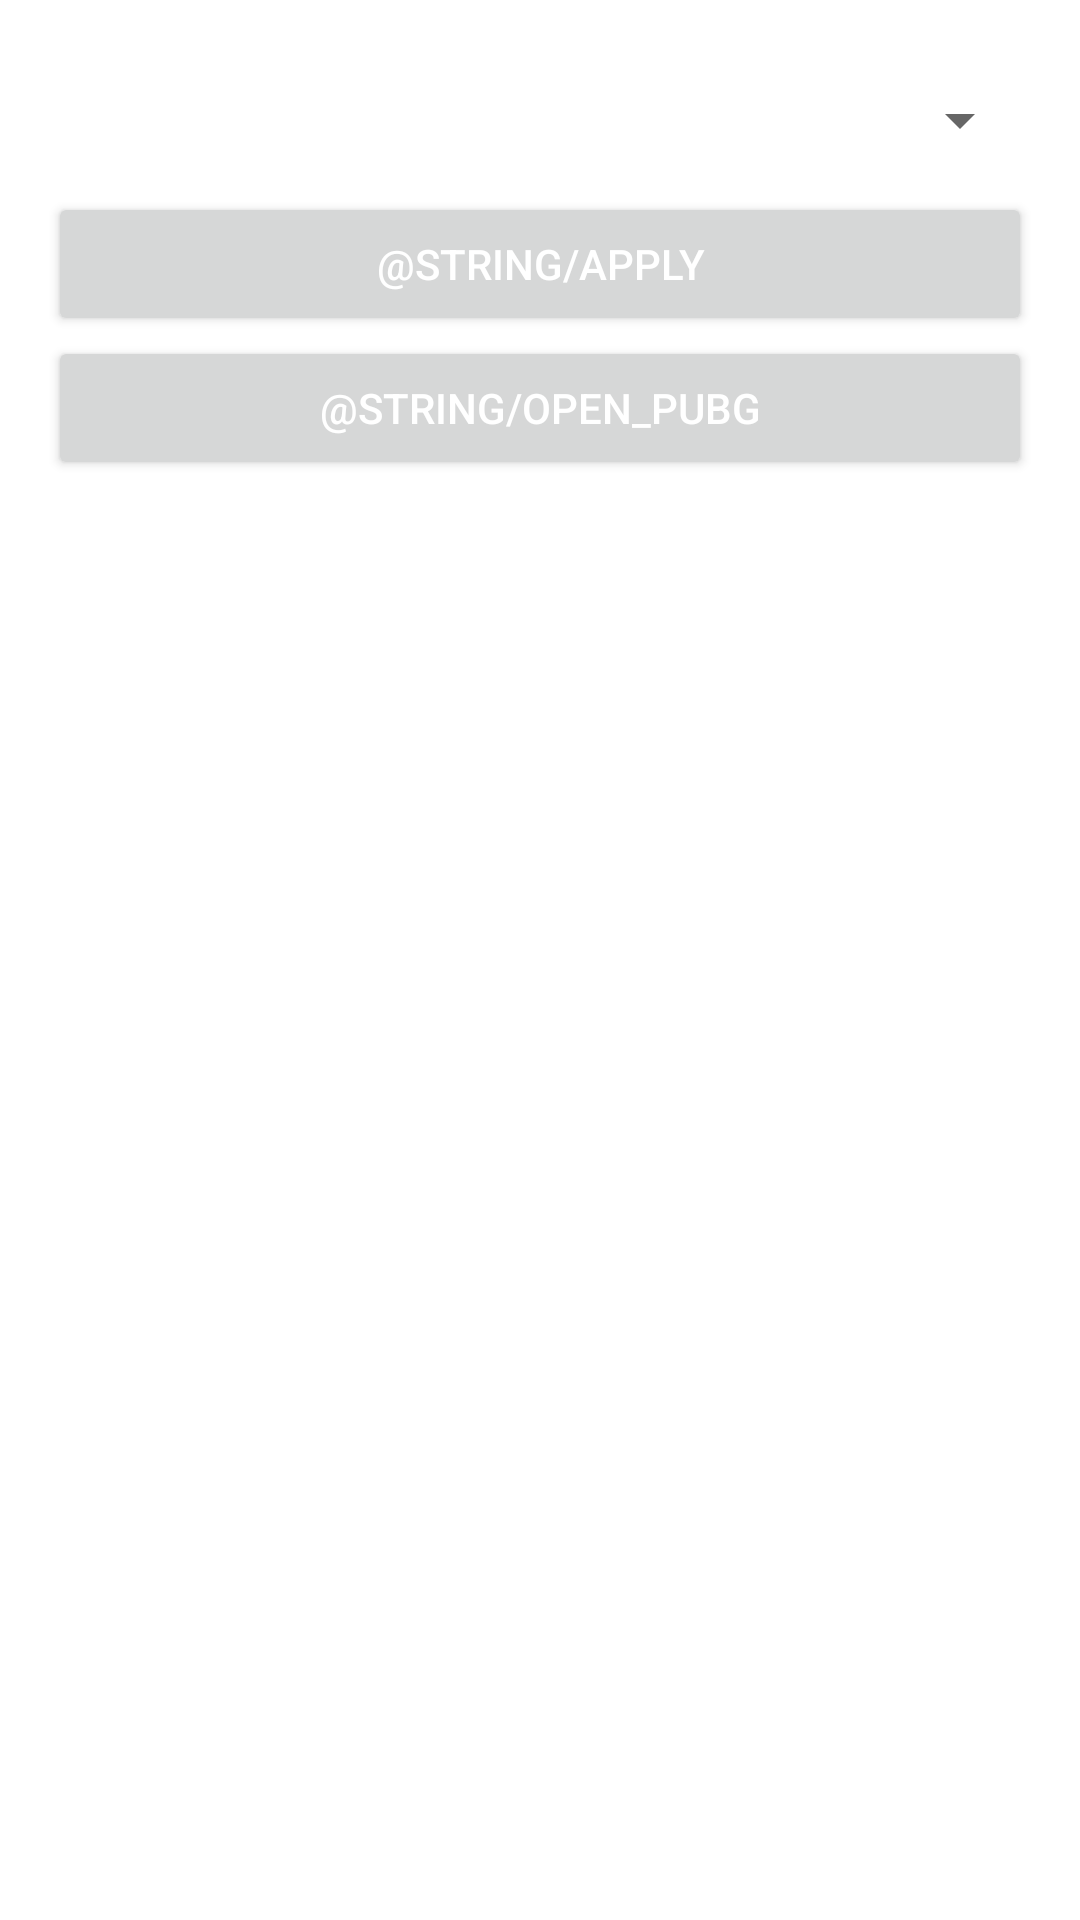

This screen was rendered from an Android layout file. Write that file and the resources it references.
<!-- AndroidManifest.xml: application theme Theme.example -->
<!-- res/layout/activity_edit_quality.xml -->
<LinearLayout xmlns:android="http://schemas.android.com/apk/res/android"
    android:layout_width="match_parent"
    android:layout_height="match_parent"
    android:orientation="vertical"
    android:padding="16dp">

    
    <Spinner
        android:id="@+id/select"
        android:layout_width="match_parent"
        android:layout_height="wrap_content"
        android:minHeight="48dp"
        android:theme="@style/SpinnerStyle" />

    <Button
        android:id="@+id/edit"
        android:layout_width="match_parent"
        android:layout_height="wrap_content"
        android:text="@string/apply"
        android:textColor="@android:color/white"/>

    <Button
        android:id="@+id/open"
        android:layout_width="match_parent"
        android:layout_height="wrap_content"
        android:text="@string/open_pubg"
        android:textColor="@android:color/white"/>
</LinearLayout>
<!-- resources referenced by this layout -->
<resources>
  <style name="SpinnerStyle">
          <item name="android:textColor">@android:color/black</item>
          <item name="android:background">@color/white</item>
      </style>
  <style name="Theme.example" parent="Theme.MaterialComponents.DayNight.DarkActionBar">
          
          <item name="colorPrimary">@color/purple_500</item>
          <item name="colorPrimaryVariant">@color/purple_700</item>
          <item name="colorOnPrimary">@color/white</item>
  
          
          <item name="colorSecondary">@color/teal_200</item>
          <item name="colorSecondaryVariant">@color/teal_700</item>
          <item name="colorOnSecondary">@color/black</item>
  
          
          <item name="android:statusBarColor">?attr/colorPrimaryVariant</item>
      </style>
  <color name="white">#FFFFFFFF</color>
  <color name="purple_500">#FF6200EE</color>
  <color name="purple_700">#FF3700B3</color>
  <color name="teal_200">#FF03DAC5</color>
  <color name="teal_700">#FF018786</color>
  <color name="black">#FF000000</color>
</resources>
